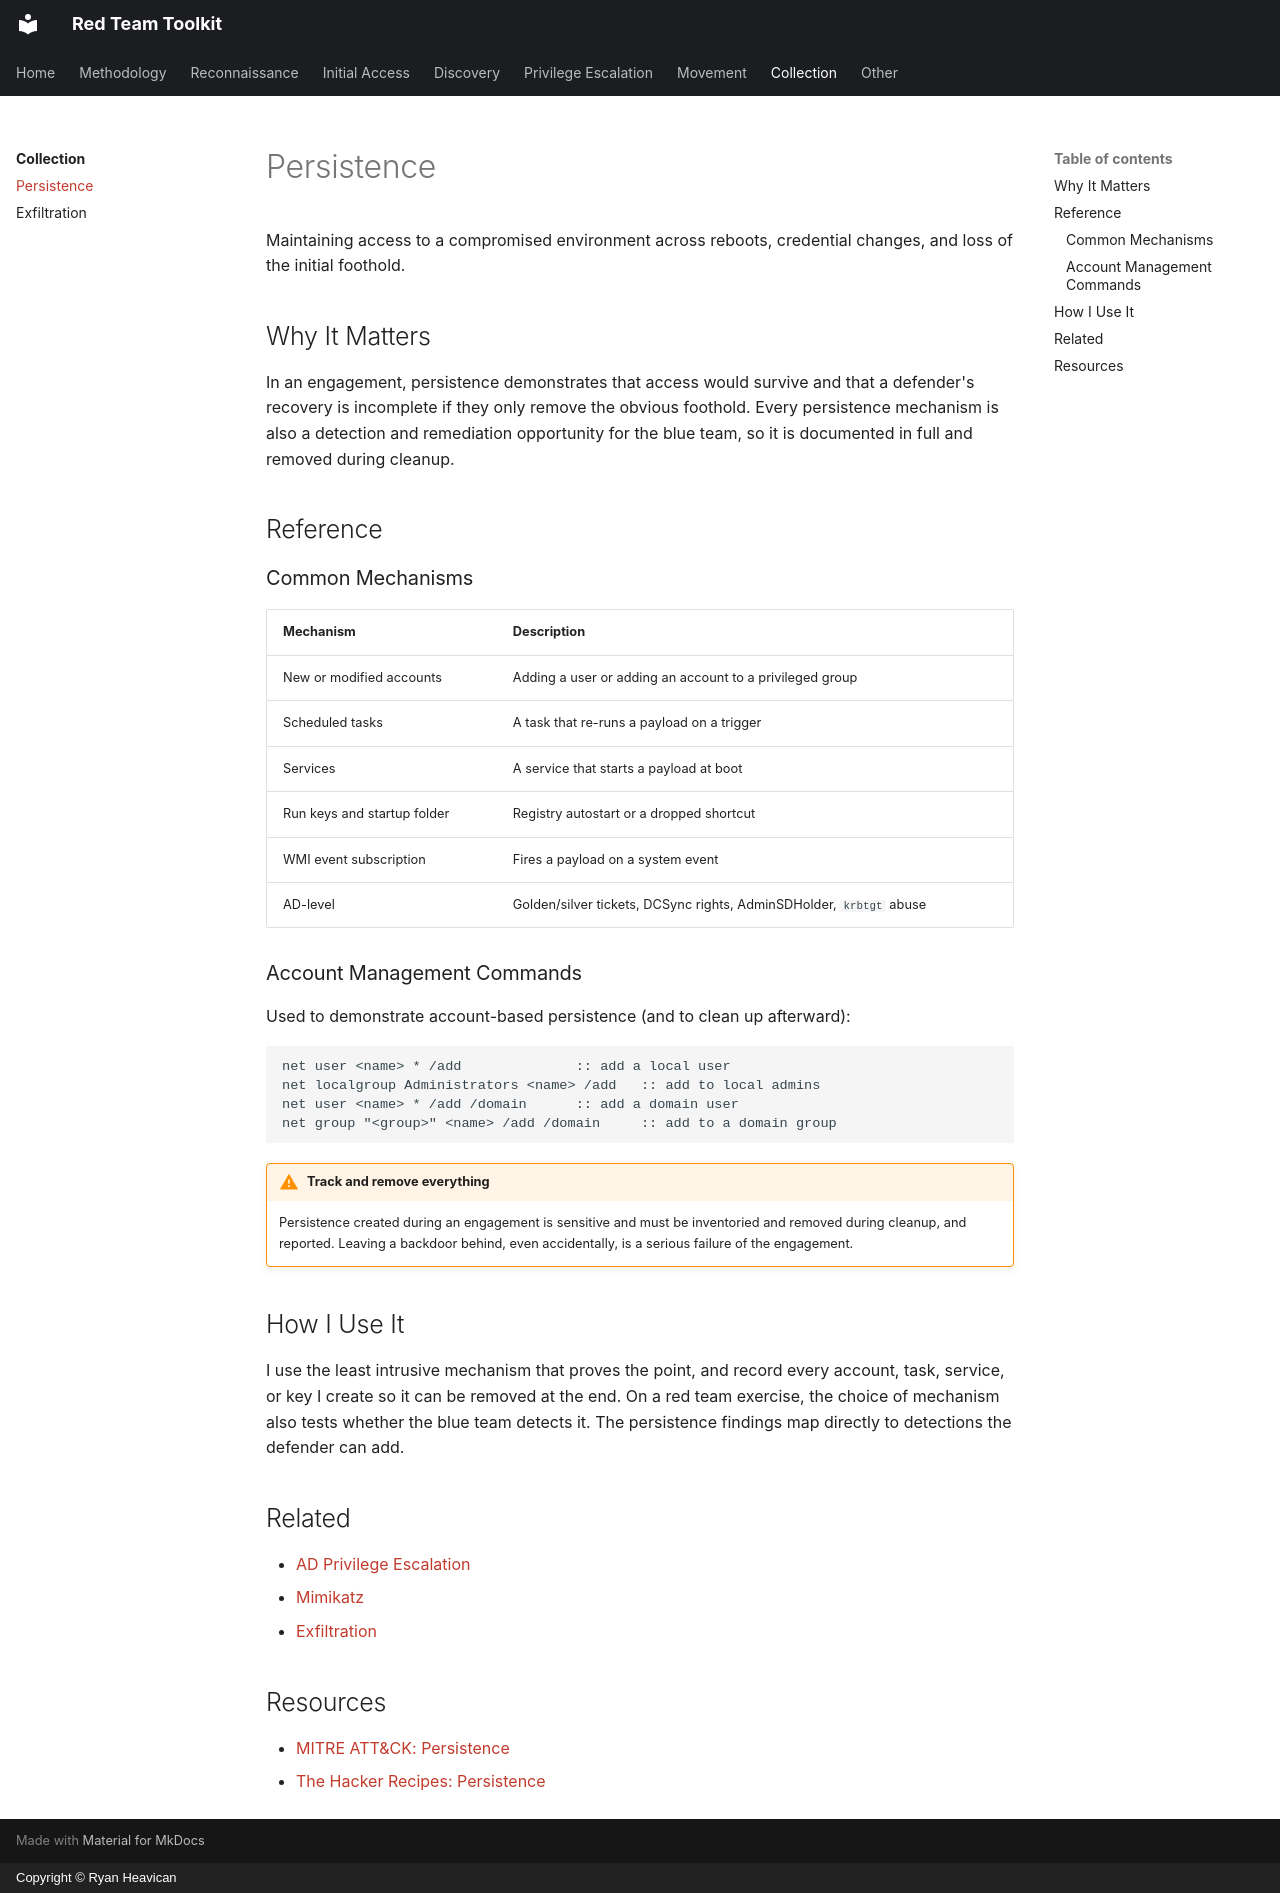

repository: EvolvingSysadmin/Red-Team-Toolkit · page: collection/persistence/index.html · generator: mkdocs · copyright: Copyright © Ryan Heavican

# Persistence

Maintaining access to a compromised environment across reboots, credential changes, and loss of the initial foothold.

## Why It Matters

In an engagement, persistence demonstrates that access would survive and that a defender's recovery is incomplete if they only remove the obvious foothold. Every persistence mechanism is also a detection and remediation opportunity for the blue team, so it is documented in full and removed during cleanup.

## Reference

### Common Mechanisms

| Mechanism | Description |
| :--- | :--- |
| New or modified accounts | Adding a user or adding an account to a privileged group |
| Scheduled tasks | A task that re-runs a payload on a trigger |
| Services | A service that starts a payload at boot |
| Run keys and startup folder | Registry autostart or a dropped shortcut |
| WMI event subscription | Fires a payload on a system event |
| AD-level | Golden/silver tickets, DCSync rights, AdminSDHolder, `krbtgt` abuse |

### Account Management Commands

Used to demonstrate account-based persistence (and to clean up afterward):

```cmd
net user <name> * /add              :: add a local user
net localgroup Administrators <name> /add   :: add to local admins
net user <name> * /add /domain      :: add a domain user
net group "<group>" <name> /add /domain     :: add to a domain group
```

!!! warning "Track and remove everything"
    Persistence created during an engagement is sensitive and must be inventoried and removed during cleanup, and reported. Leaving a backdoor behind, even accidentally, is a serious failure of the engagement.

## How I Use It

I use the least intrusive mechanism that proves the point, and record every account, task, service, or key I create so it can be removed at the end. On a red team exercise, the choice of mechanism also tests whether the blue team detects it. The persistence findings map directly to detections the defender can add.

## Related

* [AD Privilege Escalation](../privilege-escalation/ad-privilege-escalation.md)
* [Mimikatz](../privilege-escalation/mimikatz.md)
* [Exfiltration](exfiltration.md)

## Resources

* [MITRE ATT&CK: Persistence](https://attack.mitre.org/tactics/TA0003/)
* [The Hacker Recipes: Persistence](https://www.thehacker.recipes/)
